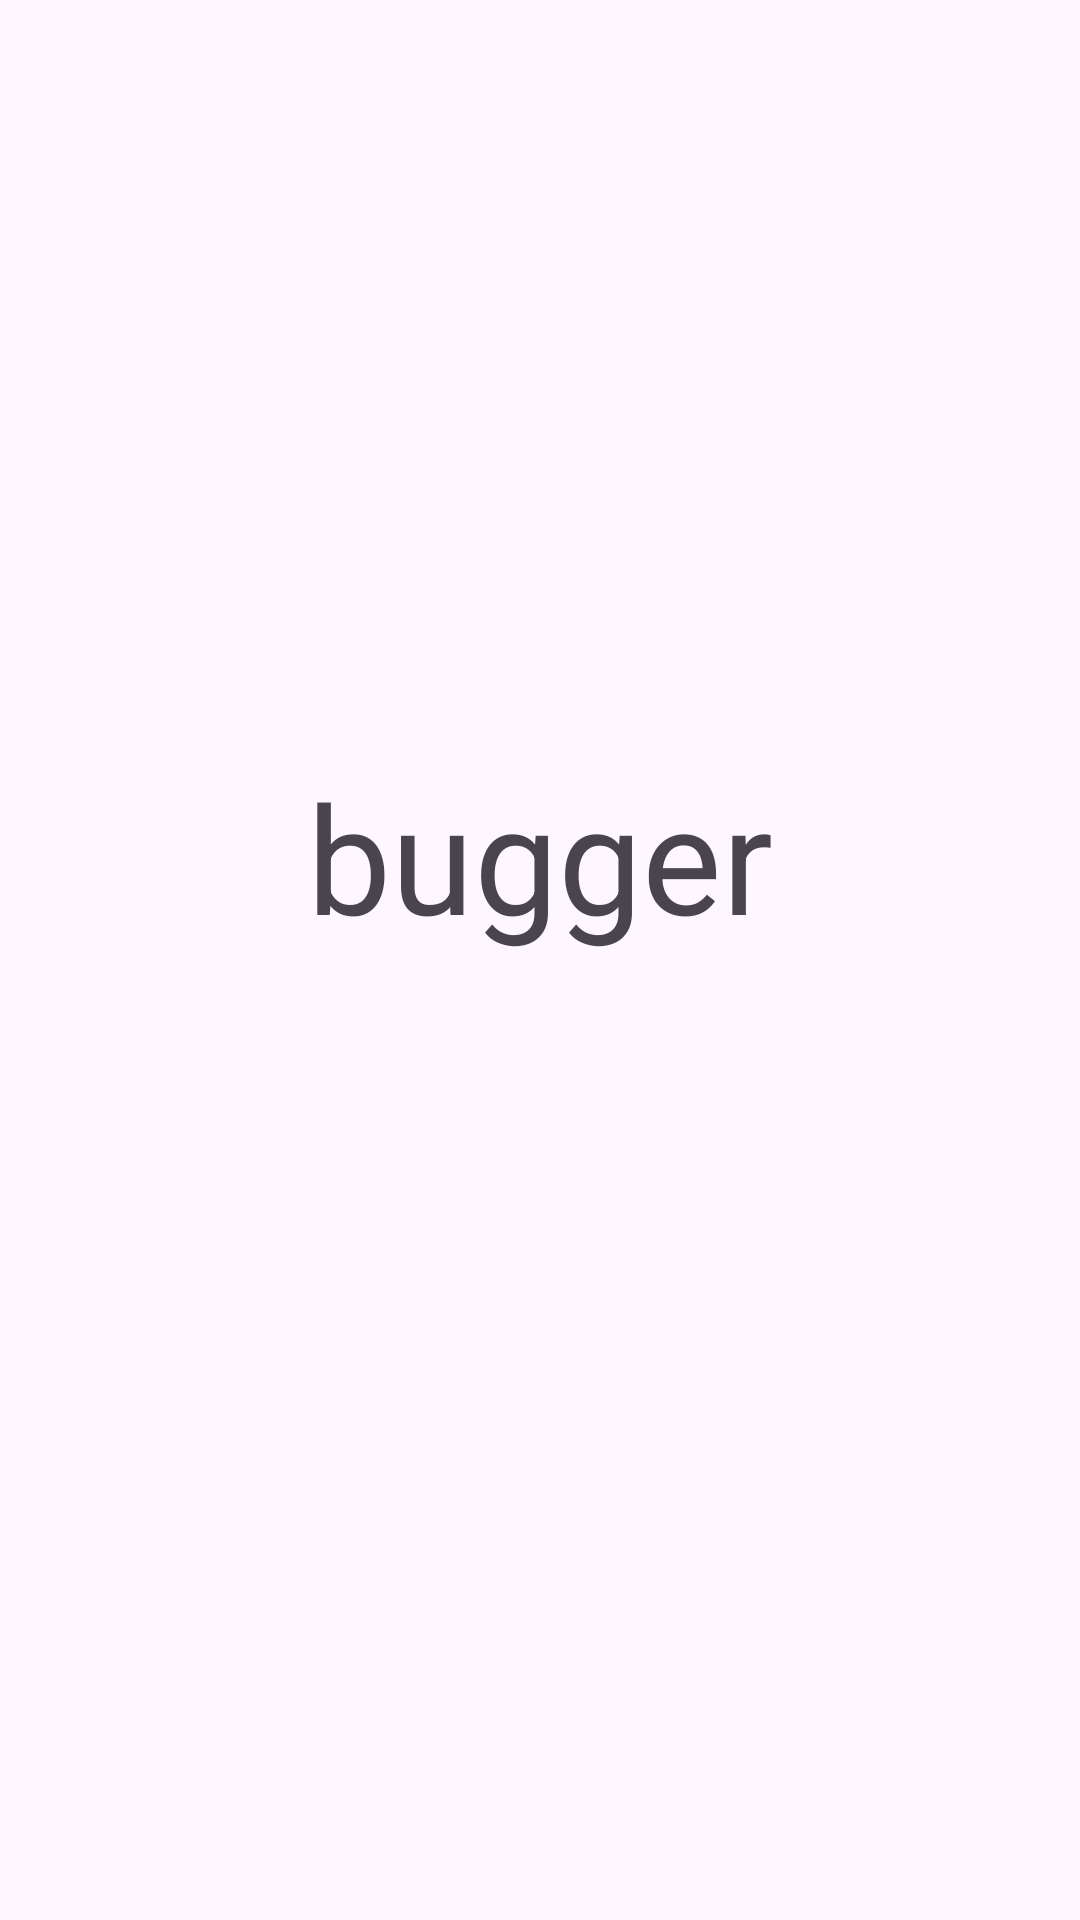

Android layout source for this screen:
<!-- AndroidManifest.xml: application theme Theme.SimpleScrollActivity -->
<!-- res/layout/activity_bugger.xml -->
<?xml version="1.0" encoding="utf-8"?>
<androidx.constraintlayout.widget.ConstraintLayout xmlns:android="http://schemas.android.com/apk/res/android"
    xmlns:app="http://schemas.android.com/apk/res-auto"
    xmlns:tools="http://schemas.android.com/tools"
    android:layout_width="match_parent"
    android:layout_height="match_parent"
    tools:context=".buggerActivity">

    <TextView
        android:id="@+id/textView"
        android:layout_width="274dp"
        android:layout_height="136dp"
        android:text="bugger"
        android:textSize="50dp"
        android:textAlignment="center"
        app:layout_constraintBottom_toBottomOf="parent"
        app:layout_constraintEnd_toEndOf="parent"
        app:layout_constraintStart_toStartOf="parent"
        app:layout_constraintTop_toTopOf="parent" />
</androidx.constraintlayout.widget.ConstraintLayout>
<!-- resources referenced by this layout -->
<resources>
  <style name="Theme.SimpleScrollActivity" parent="Base.Theme.SimpleScrollActivity" />
  <style name="Base.Theme.SimpleScrollActivity" parent="Theme.Material3.DayNight.NoActionBar">
          
          
      </style>
</resources>
